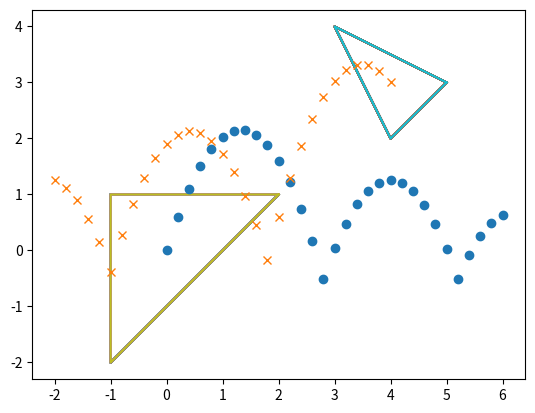

Recreate this plot in Python.
# -*- coding: utf-8 -*-

import matplotlib.pyplot as plt
import math

# edge points and centers of mass for triangles 
# A and B introduced in various ways: 

p1A = (2.0, 1.0)
p2A = (-1.0, 1.0)
p3A = (-1.0, -2.0)

cmA = (0.0, 0.0)
cmAx = 0.0 
cmAy = 0.0

p1B = (5.0, 3.0)
p2B = (3.0, 4.0)
p3B = (4.0, 2.0)

cmB = (4.0, 3.0)
cmBx = 4.0 
cmBy = 3.0

# general variables needed for calculations: 

time = 0.0
g = 9.81
dt = 0.1
y = 1.0 # greek alphabet that looks a bit like y
w = 1.0 # greek alphabet that looks a bit like w
e = 0.8

# introducing centers of mass for triangles A and B

VxcmA = 2.0
VycmA = 7.0
dotsAx = [cmAx] # Establishes a list of values
dotsAy = [cmAy]

VxcmB = -2.0
VycmB = 3.0
dotsBx = [cmBx]
dotsBy = [cmBy]

# wrapping up information about the triangles A and B

A = (p1A, p2A, p3A, p1A) # to draw lines from beginning to end
Ax = [p[0] for p in A]
Ay = [p[1] for p in A]
cornersAx = [Ax] # for the purposes of printing the triangles
cornersAy = [Ay]

B = (p1B, p2B, p3B, p1B)
Bx = [p[0] for p in B]
By = [p[1] for p in B]
cornersBx = [Bx]
cornersBy = [By]

# calculations for movement: 

while (time < 3.0):
    if(dotsAy[-1] < 0 and VycmA < 0): # collision check for A
        VycmA = -e * VycmA # turning the direction of force at floor
    else:
        VycmA = VycmA - g * dt # continuing the ordinary way
        
    # calculating and updating the center of mass
    cmAx = cmAx + VxcmA * dt
    cmAy = cmAy + VycmA * dt
    dotsAx.append(dotsAx[-1] + VxcmA * dt)
    dotsAy.append(dotsAy[-1] + VycmA * dt)
    
    # calculating and updating the corners
    """Ax[0] = Ax[0]*math.cos(y) - Ax[0]*math.sin(y)
    Ax[1] = Ax[1]*math.cos(y) - Ax[1]*math.sin(y)
    Ax[2] = Ax[2]*math.cos(y) - Ax[2]*math.sin(y)
    Ax[3] = Ax[0]

    Ay[0] = Ay[0]*math.sin(y) + Ay[0]*math.cos(y)
    Ay[1] = Ay[1]*math.sin(y) + Ay[1]*math.cos(y)
    Ay[2] = Ay[2]*math.sin(y) + Ay[2]*math.cos(y)
    Ax[3] = Ax[0]"""
    plt.plot(Ax, Ay)
    
    # Same for triangle B
    
    if(dotsBy[-1] < 0 and VycmB < 0): # collision check for B
        VycmB = -e * VycmB
    else:
        VycmB = VycmB - g * dt
    
    cmBx = cmBx + VxcmB * dt
    cmBy = cmBy + VycmB * dt
    dotsBx.append(dotsBx[-1] + VxcmB * dt)
    dotsBy.append(dotsBy[-1] + VycmB * dt)

    """Bx[0] = Bx[0]*math.cos(y) - Bx[0]*math.sin(y)
    Bx[1] = Bx[1]*math.cos(y) - Bx[1]*math.sin(y)
    Bx[2] = Bx[2]*math.cos(y) - Bx[2]*math.sin(y)
    Bx[3] = Bx[0]

    By[0] = By[0]*math.sin(y) + By[0]*math.cos(y)
    By[1] = By[1]*math.sin(y) + By[1]*math.cos(y)
    By[2] = By[2]*math.sin(y) + By[2]*math.cos(y)
    Bx[3] = Bx[0]"""
    plt.plot(Bx, By)
    
    # updating the other variables: 
    y = y + w * dt
    time += dt

# Plotting the lists and showing it
plt.plot(dotsAx, dotsAy, 'o')
plt.plot(dotsBx, dotsBy,'x')
plt.gca().set_aspect('equal')
plt.show()
